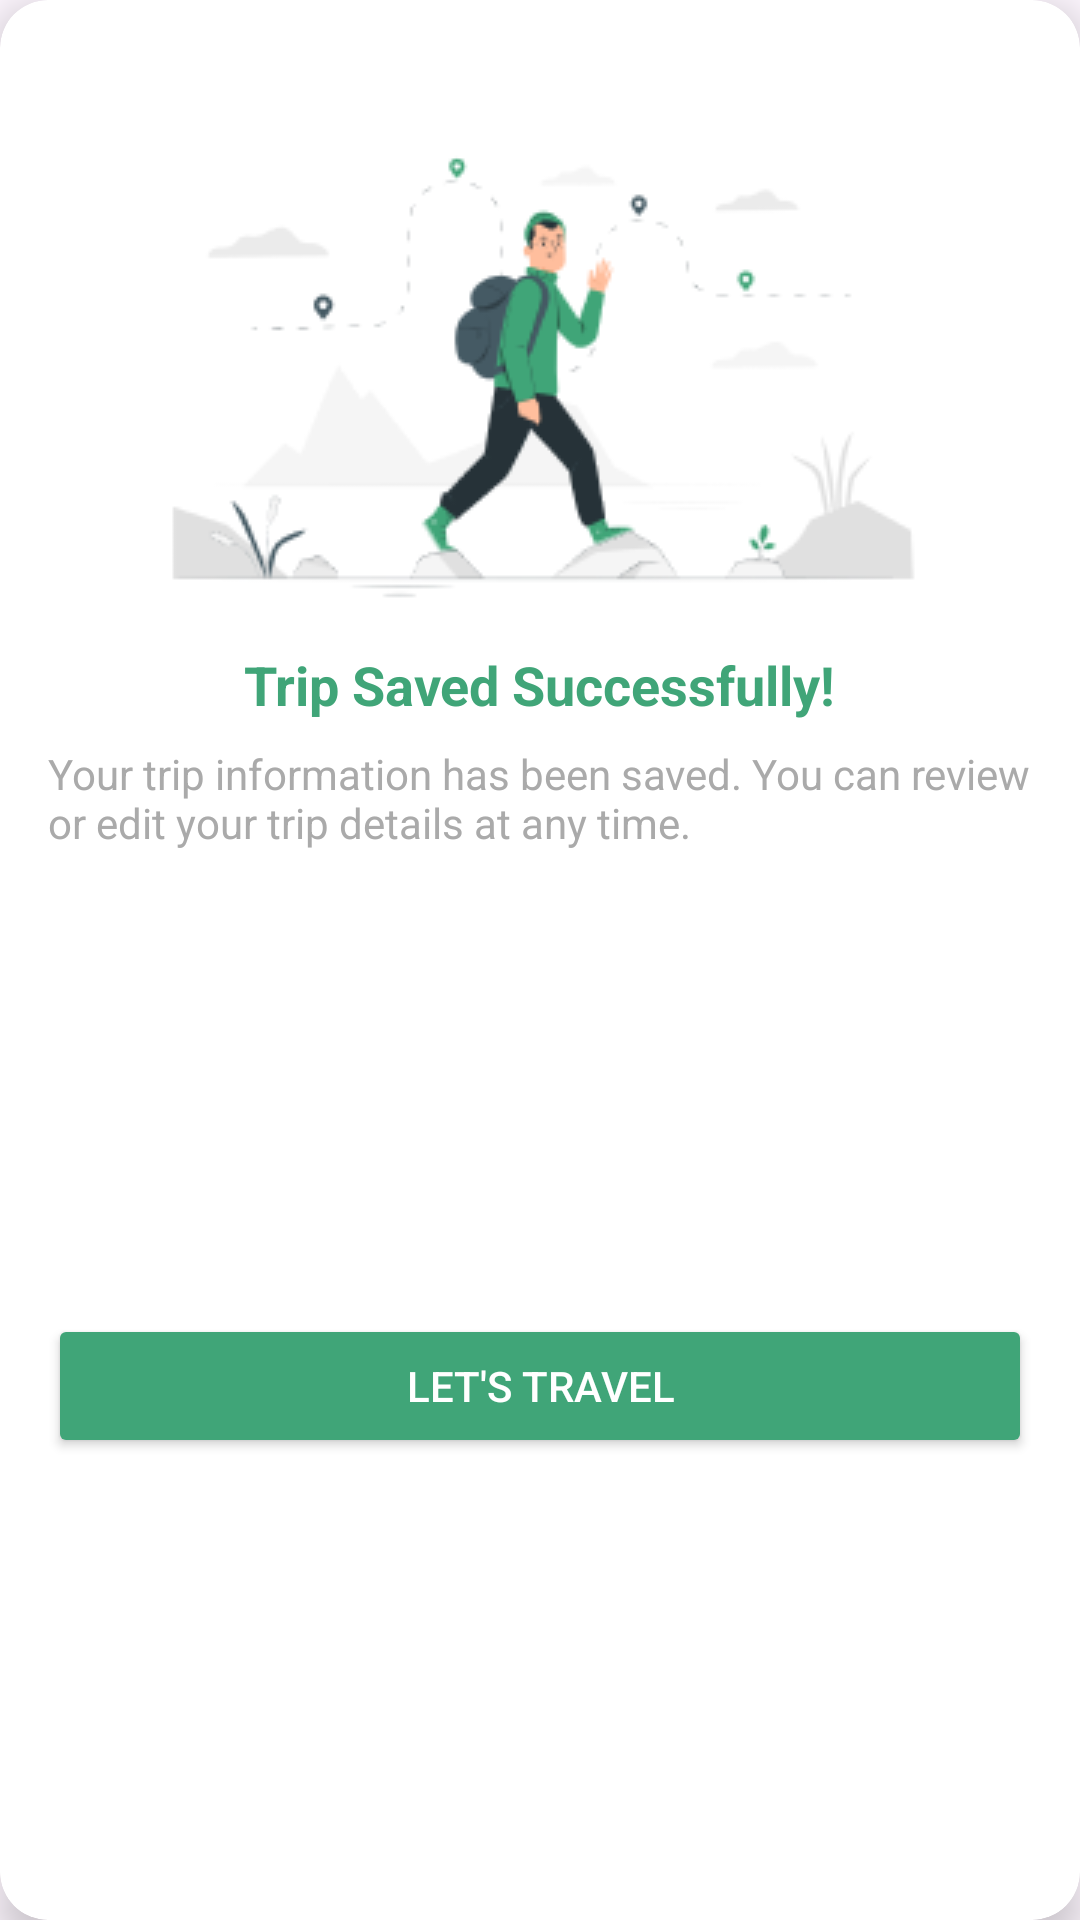

The Android layout XML behind this screen, and the referenced resources:
<!-- AndroidManifest.xml: application theme Theme.FindToFine -->
<!-- res/layout/notif_custom_saved.xml -->
<?xml version="1.0" encoding="utf-8"?>
<androidx.cardview.widget.CardView xmlns:android="http://schemas.android.com/apk/res/android"
    xmlns:app="http://schemas.android.com/apk/res-auto"
    android:layout_width="wrap_content"
    android:layout_height="wrap_content"
    android:layout_gravity="center"
    android:layout_margin="16dp"
    app:cardCornerRadius="16dp"
    app:cardElevation="8dp">

    <androidx.constraintlayout.widget.ConstraintLayout
        android:layout_width="match_parent"
        android:layout_height="match_parent"
        android:padding="16dp">

        <ImageView
            android:id="@+id/ivIcon"
            android:layout_width="wrap_content"
            android:layout_height="wrap_content"
            android:layout_marginBottom="8dp"
            android:layout_marginTop="8dp"
            android:src="@drawable/custom_notif_saved"
            app:layout_constraintBottom_toTopOf="@id/tvCongratulations"
            app:layout_constraintEnd_toEndOf="parent"
            app:layout_constraintStart_toStartOf="parent"
            app:layout_constraintTop_toTopOf="parent"
            app:layout_constraintWidth_percent="0.5"
            app:layout_constraintHeight_percent="0.5" />

        <TextView
            android:id="@+id/tvCongratulations"
            android:layout_width="wrap_content"
            android:layout_height="wrap_content"
            android:text="Trip Saved Successfully!"
            android:textColor="@color/hijau2"
            android:textSize="18sp"
            android:textStyle="bold"
            app:layout_constraintTop_toBottomOf="@id/ivIcon"
            app:layout_constraintStart_toStartOf="parent"
            app:layout_constraintEnd_toEndOf="parent" />

        <TextView
            android:id="@+id/tvMessage"
            android:layout_width="wrap_content"
            android:layout_height="wrap_content"
            android:text="Your trip information has been saved. You can review or edit your trip details at any time."
            android:textColor="@android:color/darker_gray"
            android:textSize="14sp"
            app:layout_constraintTop_toBottomOf="@id/tvCongratulations"
            app:layout_constraintStart_toStartOf="parent"
            app:layout_constraintEnd_toEndOf="parent"
            android:layout_marginTop="8dp"/>

        <Button
            android:id="@+id/btnTravel"
            android:layout_width="0dp"
            android:layout_height="wrap_content"
            android:text="Let's Travel"
            android:textColor="@android:color/white"
            android:backgroundTint="@color/hijau2"
            app:layout_constraintTop_toBottomOf="@id/tvMessage"
            app:layout_constraintStart_toStartOf="parent"
            app:layout_constraintEnd_toEndOf="parent"
            app:layout_constraintBottom_toBottomOf="parent"
            android:layout_marginTop="16dp"/>

    </androidx.constraintlayout.widget.ConstraintLayout>

</androidx.cardview.widget.CardView>
<!-- resources referenced by this layout -->
<resources>
  <color name="hijau2">#40A578</color>
  <!-- drawable custom_notif_saved: png bitmap (drawable, 15906 bytes) -->
  <style name="Theme.FindToFine" parent="Base.Theme.FindToFine" />
  <style name="Base.Theme.FindToFine" parent="Theme.Material3.DayNight.NoActionBar">
          
          
      </style>
</resources>
